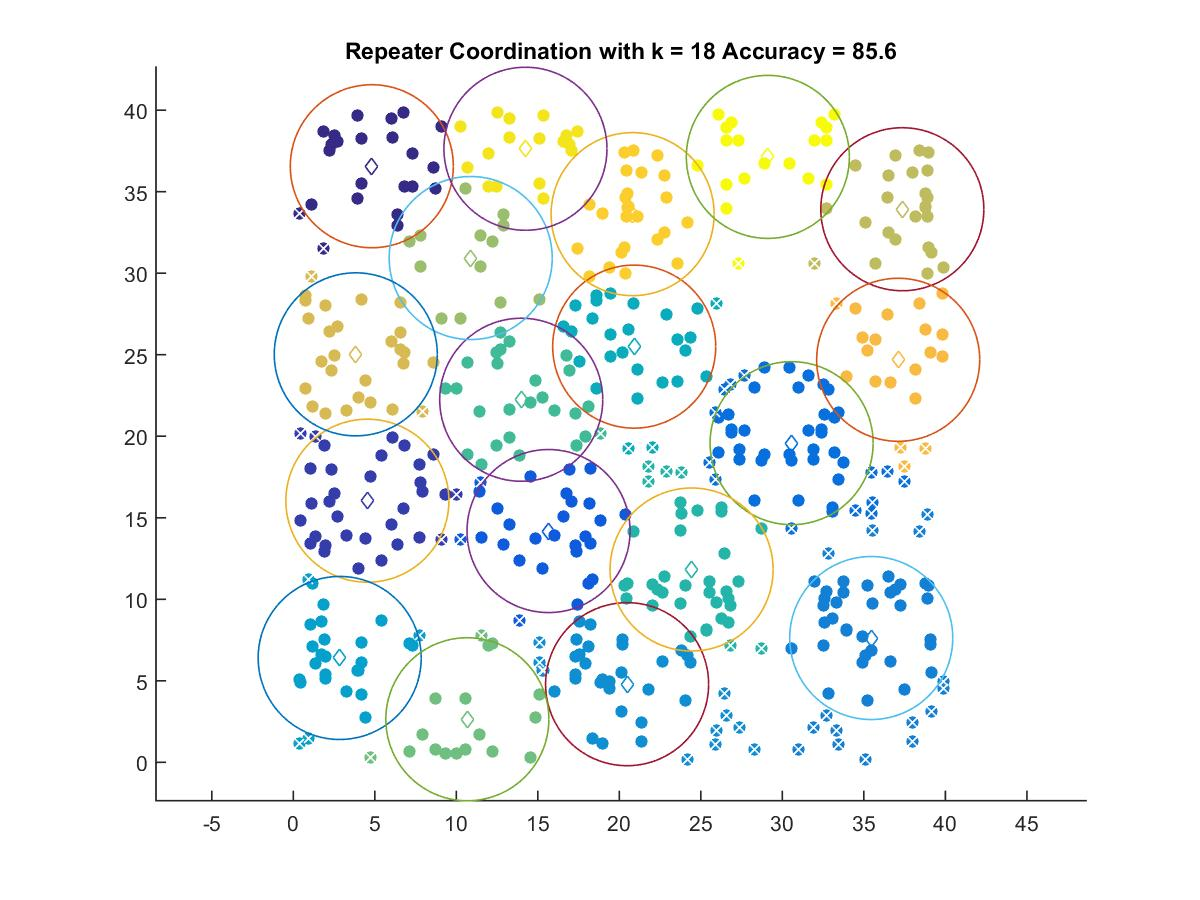

Values plotted in this chart, from the file beside it:
4.8162, 36.564
4.545, 16.05
15.66, 14.19
30.57, 19.57
35.45, 7.624
20.48, 4.792
2.846, 6.4
20.91, 25.5
24.43, 11.83
13.98, 22.24
10.68, 2.641
10.88, 30.93
37.36, 33.92
3.832, 25.02
37.1, 24.69
20.81, 33.63
14.24, 37.63
29.11, 37.14
